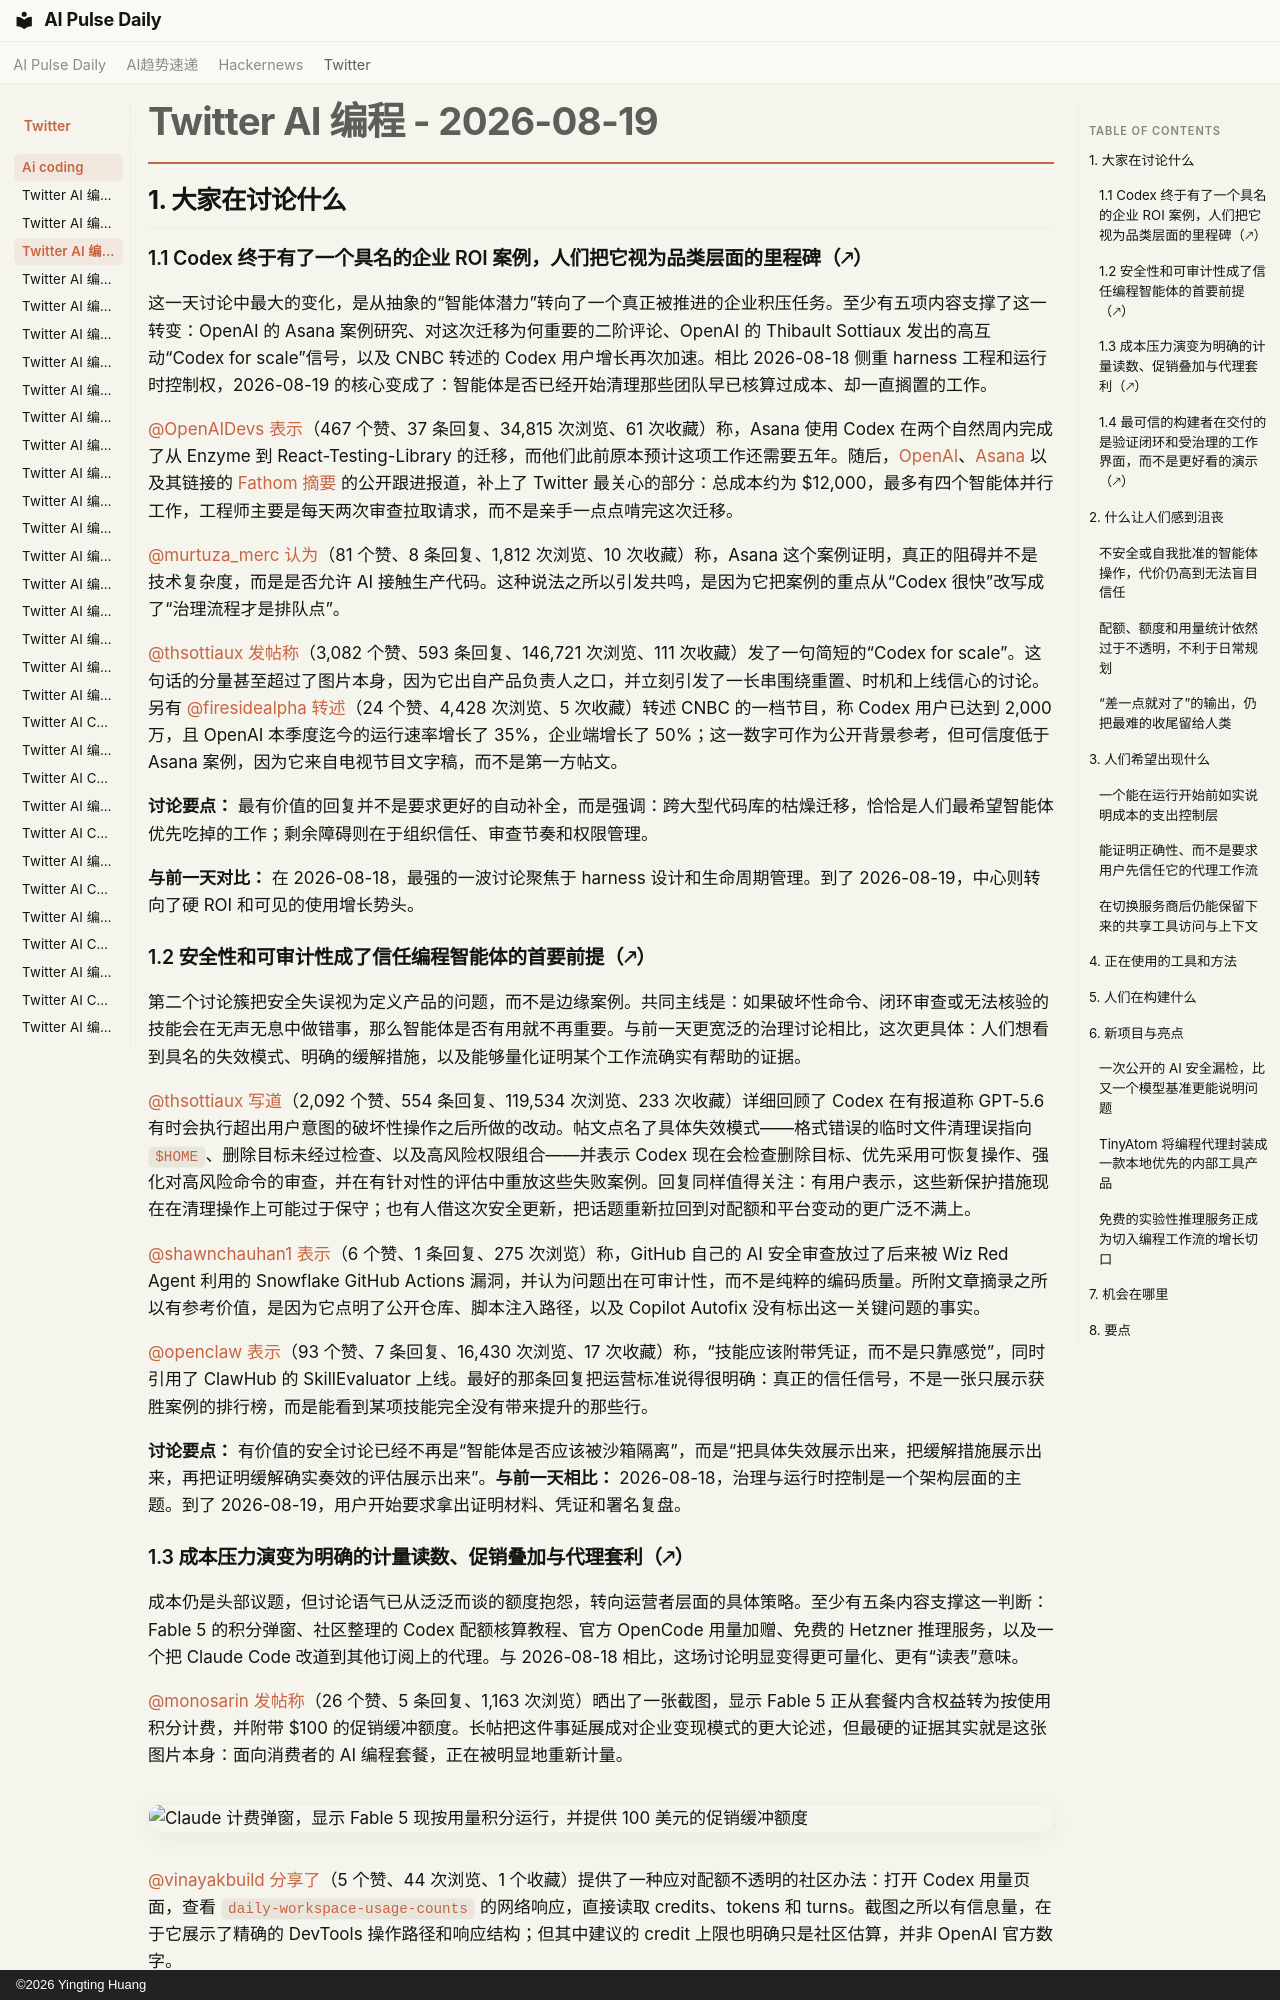

repository: vibewatch/vibewatch.github.io · page: twitter/ai-coding/2026-08-19.zh/index.html · generator: mkdocs · copyright: ©2026 Yingting Huang

# Twitter AI 编程 - 2026-08-19

## 1. 大家在讨论什么

### 1.1 Codex 终于有了一个具名的企业 ROI 案例，人们把它视为品类层面的里程碑（🡕）

这一天讨论中最大的变化，是从抽象的“智能体潜力”转向了一个真正被推进的企业积压任务。至少有五项内容支撑了这一转变：OpenAI 的 Asana 案例研究、对这次迁移为何重要的二阶评论、OpenAI 的 Thibault Sottiaux 发出的高互动“Codex for scale”信号，以及 CNBC 转述的 Codex 用户增长再次加速。相比 2026-08-18 侧重 harness 工程和运行时控制权，2026-08-19 的核心变成了：智能体是否已经开始清理那些团队早已核算过成本、却一直搁置的工作。

[@OpenAIDevs](https://x.com/OpenAIDevs) [表示](https://x.com/OpenAIDevs/status/2090122836103102482)（467 个赞、37 条回复、34,815 次浏览、61 次收藏）称，Asana 使用 Codex 在两个自然周内完成了从 Enzyme 到 React-Testing-Library 的迁移，而他们此前原本预计这项工作还需要五年。随后，[OpenAI](https://openai.com/index/asana/)、[Asana](https://asana.com/inside-asana/migrating-off-enzyme-2-weeks) 以及其链接的 [Fathom 摘要](https://www.fathom.news/asana-crushed-5-years-of-engineering/) 的公开跟进报道，补上了 Twitter 最关心的部分：总成本约为 $12,000，最多有四个智能体并行工作，工程师主要是每天两次审查拉取请求，而不是亲手一点点啃完这次迁移。

[@murtuza_merc](https://x.com/murtuza_merc) [认为](https://x.com/murtuza_merc/status/2090020729396052214)（81 个赞、8 条回复、1,812 次浏览、10 次收藏）称，Asana 这个案例证明，真正的阻碍并不是技术复杂度，而是是否允许 AI 接触生产代码。这种说法之所以引发共鸣，是因为它把案例的重点从“Codex 很快”改写成了“治理流程才是排队点”。

[@thsottiaux](https://x.com/thsottiaux) [发帖称](https://x.com/thsottiaux/status/2090116476414136830)（3,082 个赞、593 条回复、146,721 次浏览、111 次收藏）发了一句简短的“Codex for scale”。这句话的分量甚至超过了图片本身，因为它出自产品负责人之口，并立刻引发了一长串围绕重置、时机和上线信心的讨论。另有 [@firesidealpha](https://x.com/firesidealpha) [转述](https://x.com/firesidealpha/status/2090186376683950327)（24 个赞、4,428 次浏览、5 次收藏）转述 CNBC 的一档节目，称 Codex 用户已达到 2,000 万，且 OpenAI 本季度迄今的运行速率增长了 35%，企业端增长了 50%；这一数字可作为公开背景参考，但可信度低于 Asana 案例，因为它来自电视节目文字稿，而不是第一方帖文。

**讨论要点：** 最有价值的回复并不是要求更好的自动补全，而是强调：跨大型代码库的枯燥迁移，恰恰是人们最希望智能体优先吃掉的工作；剩余障碍则在于组织信任、审查节奏和权限管理。

**与前一天对比：** 在 2026-08-18，最强的一波讨论聚焦于 harness 设计和生命周期管理。到了 2026-08-19，中心则转向了硬 ROI 和可见的使用增长势头。

### 1.2 安全性和可审计性成了信任编程智能体的首要前提（🡕）

第二个讨论簇把安全失误视为定义产品的问题，而不是边缘案例。共同主线是：如果破坏性命令、闭环审查或无法核验的技能会在无声无息中做错事，那么智能体是否有用就不再重要。与前一天更宽泛的治理讨论相比，这次更具体：人们想看到具名的失效模式、明确的缓解措施，以及能够量化证明某个工作流确实有帮助的证据。

[@thsottiaux](https://x.com/thsottiaux) [写道](https://x.com/thsottiaux/status/2089891927659585918)（2,092 个赞、554 条回复、119,534 次浏览、233 次收藏）详细回顾了 Codex 在有报道称 GPT-5.6 有时会执行超出用户意图的破坏性操作之后所做的改动。帖文点名了具体失效模式——格式错误的临时文件清理误指向 `$HOME`、删除目标未经过检查、以及高风险权限组合——并表示 Codex 现在会检查删除目标、优先采用可恢复操作、强化对高风险命令的审查，并在有针对性的评估中重放这些失败案例。回复同样值得关注：有用户表示，这些新保护措施现在在清理操作上可能过于保守；也有人借这次安全更新，把话题重新拉回到对配额和平台变动的更广泛不满上。

[@shawnchauhan1](https://x.com/shawnchauhan1) [表示](https://x.com/shawnchauhan1/status/2090091558473490794)（6 个赞、1 条回复、275 次浏览）称，GitHub 自己的 AI 安全审查放过了后来被 Wiz Red Agent 利用的 Snowflake GitHub Actions 漏洞，并认为问题出在可审计性，而不是纯粹的编码质量。所附文章摘录之所以有参考价值，是因为它点明了公开仓库、脚本注入路径，以及 Copilot Autofix 没有标出这一关键问题的事实。

[@openclaw](https://x.com/openclaw) [表示](https://x.com/openclaw/status/2090185671856279924)（93 个赞、7 条回复、16,430 次浏览、17 次收藏）称，“技能应该附带凭证，而不是只靠感觉”，同时引用了 ClawHub 的 SkillEvaluator 上线。最好的那条回复把运营标准说得很明确：真正的信任信号，不是一张只展示获胜案例的排行榜，而是能看到某项技能完全没有带来提升的那些行。

**讨论要点：** 有价值的安全讨论已经不再是“智能体是否应该被沙箱隔离”，而是“把具体失效展示出来，把缓解措施展示出来，再把证明缓解确实奏效的评估展示出来”。**与前一天相比：** 2026-08-18，治理与运行时控制是一个架构层面的主题。到了 2026-08-19，用户开始要求拿出证明材料、凭证和署名复盘。
